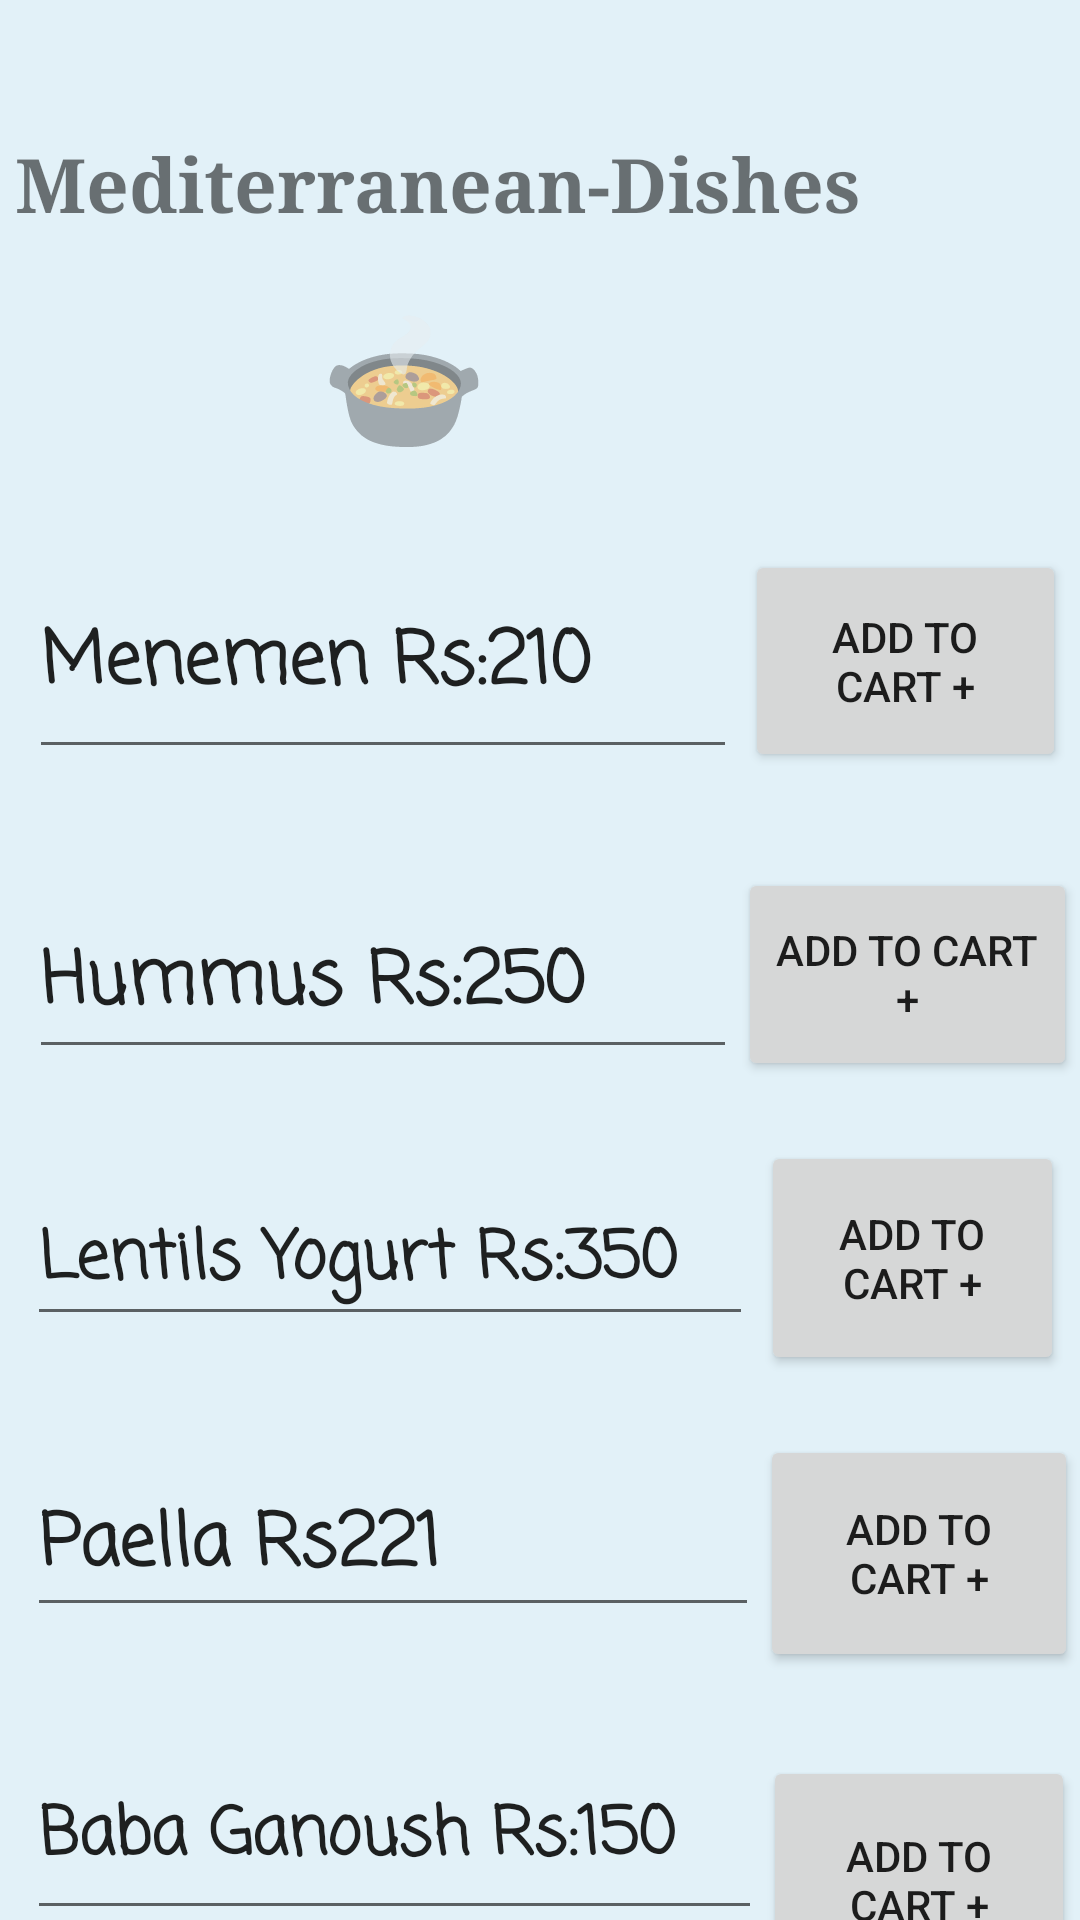

This screen was rendered from an Android layout file. Write that file and the resources it references.
<!-- AndroidManifest.xml: application theme Theme.FoodZax -->
<!-- res/layout/activity_mediterranean_food.xml -->
<?xml version="1.0" encoding="utf-8"?>
<androidx.constraintlayout.widget.ConstraintLayout xmlns:android="http://schemas.android.com/apk/res/android"
    xmlns:app="http://schemas.android.com/apk/res-auto"
    xmlns:tools="http://schemas.android.com/tools"
    android:layout_width="match_parent"
    android:layout_height="match_parent"
    android:background="#E2F1F8"
    tools:context=".MediterraneanFood">

    <TextView
        android:id="@+id/textView10"
        android:layout_width="337dp"
        android:layout_height="51dp"
        android:fontFamily="serif"
        android:text="@string/SixthPageHeader"
        android:textSize="25sp"
        android:textStyle="bold"
        app:layout_constraintBottom_toBottomOf="parent"
        app:layout_constraintEnd_toEndOf="parent"
        app:layout_constraintHorizontal_bias="0.216"
        app:layout_constraintStart_toStartOf="parent"
        app:layout_constraintTop_toTopOf="parent"
        app:layout_constraintVertical_bias="0.075" />

    <EditText
        android:id="@+id/editTextTextPersonName15"
        android:layout_width="236dp"
        android:layout_height="73dp"
        android:layout_marginTop="88dp"
        android:ems="10"
        android:fontFamily="casual"
        android:hint="@string/menemen_rs_210"
        android:importantForAutofill="no"
        android:inputType="textPersonName"
        android:text="@string/menemen_rs_210"
        android:textSize="24sp"
        android:textStyle="bold"
        app:layout_constraintEnd_toEndOf="parent"
        app:layout_constraintHorizontal_bias="0.079"
        app:layout_constraintStart_toStartOf="parent"
        app:layout_constraintTop_toBottomOf="@+id/textView10" />

    <EditText
        android:id="@+id/editTextTextPersonName16"
        android:layout_width="236dp"
        android:layout_height="60dp"
        android:layout_marginTop="40dp"
        android:ems="10"
        android:fontFamily="casual"
        android:hint="@string/hummus_rs_250"
        android:importantForAutofill="no"
        android:inputType="textPersonName"
        android:text="@string/hummus_rs_250"
        android:textSize="24sp"
        android:textStyle="bold"
        app:layout_constraintEnd_toEndOf="parent"
        app:layout_constraintHorizontal_bias="0.079"
        app:layout_constraintStart_toStartOf="parent"
        app:layout_constraintTop_toBottomOf="@+id/editTextTextPersonName15" />

    <EditText
        android:id="@+id/editTextTextPersonName23"
        android:layout_width="242dp"
        android:layout_height="53dp"
        android:layout_marginTop="36dp"
        android:ems="10"
        android:fontFamily="casual"
        android:hint="@string/lentils_yogurt_rs_350"
        android:importantForAutofill="no"
        android:inputType="textPersonName"
        android:text="@string/lentils_yogurt_rs_350"
        android:textSize="22sp"
        android:textStyle="bold"
        app:layout_constraintEnd_toEndOf="parent"
        app:layout_constraintHorizontal_bias="0.076"
        app:layout_constraintStart_toStartOf="parent"
        app:layout_constraintTop_toBottomOf="@+id/editTextTextPersonName16" />

    <EditText
        android:id="@+id/editTextTextPersonName24"
        android:layout_width="244dp"
        android:layout_height="57dp"
        android:layout_marginTop="40dp"
        android:ems="10"
        android:fontFamily="casual"
        android:hint="@string/paella_rs221"
        android:importantForAutofill="no"
        android:inputType="textPersonName"
        android:text="@string/paella_rs221"
        android:textSize="24sp"
        android:textStyle="bold"
        app:layout_constraintEnd_toEndOf="parent"
        app:layout_constraintHorizontal_bias="0.079"
        app:layout_constraintStart_toStartOf="parent"
        app:layout_constraintTop_toBottomOf="@+id/editTextTextPersonName23" />

    <EditText
        android:id="@+id/editTextTextPersonName25"
        android:layout_width="245dp"
        android:layout_height="65dp"
        android:layout_marginTop="36dp"
        android:ems="10"
        android:fontFamily="casual"
        android:hint="@string/baba_ganoush_rs_150"
        android:importantForAutofill="no"
        android:inputType="textPersonName"
        android:text="@string/baba_ganoush_rs_150"
        android:textSize="22sp"
        android:textStyle="bold"
        app:layout_constraintEnd_toEndOf="parent"
        app:layout_constraintHorizontal_bias="0.079"
        app:layout_constraintStart_toStartOf="parent"
        app:layout_constraintTop_toBottomOf="@+id/editTextTextPersonName24" />

    <Button
        android:id="@+id/button22"
        android:layout_width="107dp"
        android:layout_height="74dp"
        android:layout_marginTop="88dp"
        android:text="@string/SixthPageButton1"
        app:layout_constraintEnd_toEndOf="parent"
        app:layout_constraintHorizontal_bias="0.365"
        app:layout_constraintStart_toEndOf="@+id/editTextTextPersonName15"
        app:layout_constraintTop_toBottomOf="@+id/textView10" />

    <Button
        android:id="@+id/button23"
        android:layout_width="113dp"
        android:layout_height="71dp"
        android:layout_marginTop="32dp"
        android:text="@string/SixthPageButton2"
        app:layout_constraintEnd_toEndOf="parent"
        app:layout_constraintHorizontal_bias="0.365"
        app:layout_constraintStart_toEndOf="@+id/editTextTextPersonName16"
        app:layout_constraintTop_toBottomOf="@+id/button22" />

    <Button
        android:id="@+id/button24"
        android:layout_width="101dp"
        android:layout_height="78dp"
        android:layout_marginTop="20dp"
        android:text="@string/SixthPageButton3"
        app:layout_constraintEnd_toEndOf="parent"
        app:layout_constraintHorizontal_bias="0.327"
        app:layout_constraintStart_toEndOf="@+id/editTextTextPersonName23"
        app:layout_constraintTop_toBottomOf="@+id/button23" />

    <Button
        android:id="@+id/button31"
        android:layout_width="106dp"
        android:layout_height="79dp"
        android:layout_marginTop="20dp"
        android:text="@string/SixthPageButton4"
        app:layout_constraintEnd_toEndOf="parent"
        app:layout_constraintHorizontal_bias="0.355"
        app:layout_constraintStart_toEndOf="@+id/editTextTextPersonName24"
        app:layout_constraintTop_toBottomOf="@+id/button24" />

    <Button
        android:id="@+id/button32"
        android:layout_width="104dp"
        android:layout_height="83dp"
        android:layout_marginTop="28dp"
        android:text="@string/SixthPageButton5"
        app:layout_constraintEnd_toEndOf="parent"
        app:layout_constraintHorizontal_bias="0.244"
        app:layout_constraintStart_toEndOf="@+id/editTextTextPersonName25"
        app:layout_constraintTop_toBottomOf="@+id/button31" />

    <TextView
        android:id="@+id/textView13"
        android:layout_width="146dp"
        android:layout_height="65dp"
        android:text="@string/MediterrianDishEmoji"
        android:textSize="45sp"
        app:layout_constraintEnd_toEndOf="parent"
        app:layout_constraintHorizontal_bias="0.498"
        app:layout_constraintStart_toStartOf="parent"
        app:layout_constraintTop_toBottomOf="@+id/textView10" />
</androidx.constraintlayout.widget.ConstraintLayout>
<!-- resources referenced by this layout -->
<resources>
  <string name="MediterrianDishEmoji">🍲</string>
  <string name="SixthPageButton1">ADD TO CART +</string>
  <string name="SixthPageButton2">ADD TO CART +</string>
  <string name="SixthPageButton3">ADD TO CART +</string>
  <string name="SixthPageButton4">ADD TO CART +</string>
  <string name="SixthPageButton5">ADD TO CART +</string>
  <string name="SixthPageHeader">Mediterranean-Dishes</string>
  <string name="baba_ganoush_rs_150">Baba Ganoush Rs:150</string>
  <string name="hummus_rs_250">Hummus Rs:250</string>
  <string name="lentils_yogurt_rs_350">Lentils Yogurt Rs:350</string>
  <string name="menemen_rs_210">Menemen Rs:210</string>
  <string name="paella_rs221">Paella Rs221</string>
  <style name="Theme.FoodZax" parent="Theme.MaterialComponents.DayNight.DarkActionBar">
          
          <item name="colorPrimary">@color/purple_500</item>
          <item name="colorPrimaryVariant">@color/purple_700</item>
          <item name="colorOnPrimary">@color/white</item>
          
          <item name="colorSecondary">@color/teal_200</item>
          <item name="colorSecondaryVariant">@color/teal_700</item>
          <item name="colorOnSecondary">@color/black</item>
          
          <item name="android:statusBarColor" tools:targetApi="l">?attr/colorPrimaryVariant</item>
          
      </style>
  <!-- not gathered from this repository: default colours our renderer supplied (Android Studio template values) -->
  <color name="purple_500">#FF6200EE</color>
  <color name="purple_700">#FF3700B3</color>
  <color name="teal_200">#FF03DAC5</color>
  <color name="teal_700">#FF018786</color>
  <color name="black">#FF000000</color>
  <color name="white">#FFFFFFFF</color>
</resources>
